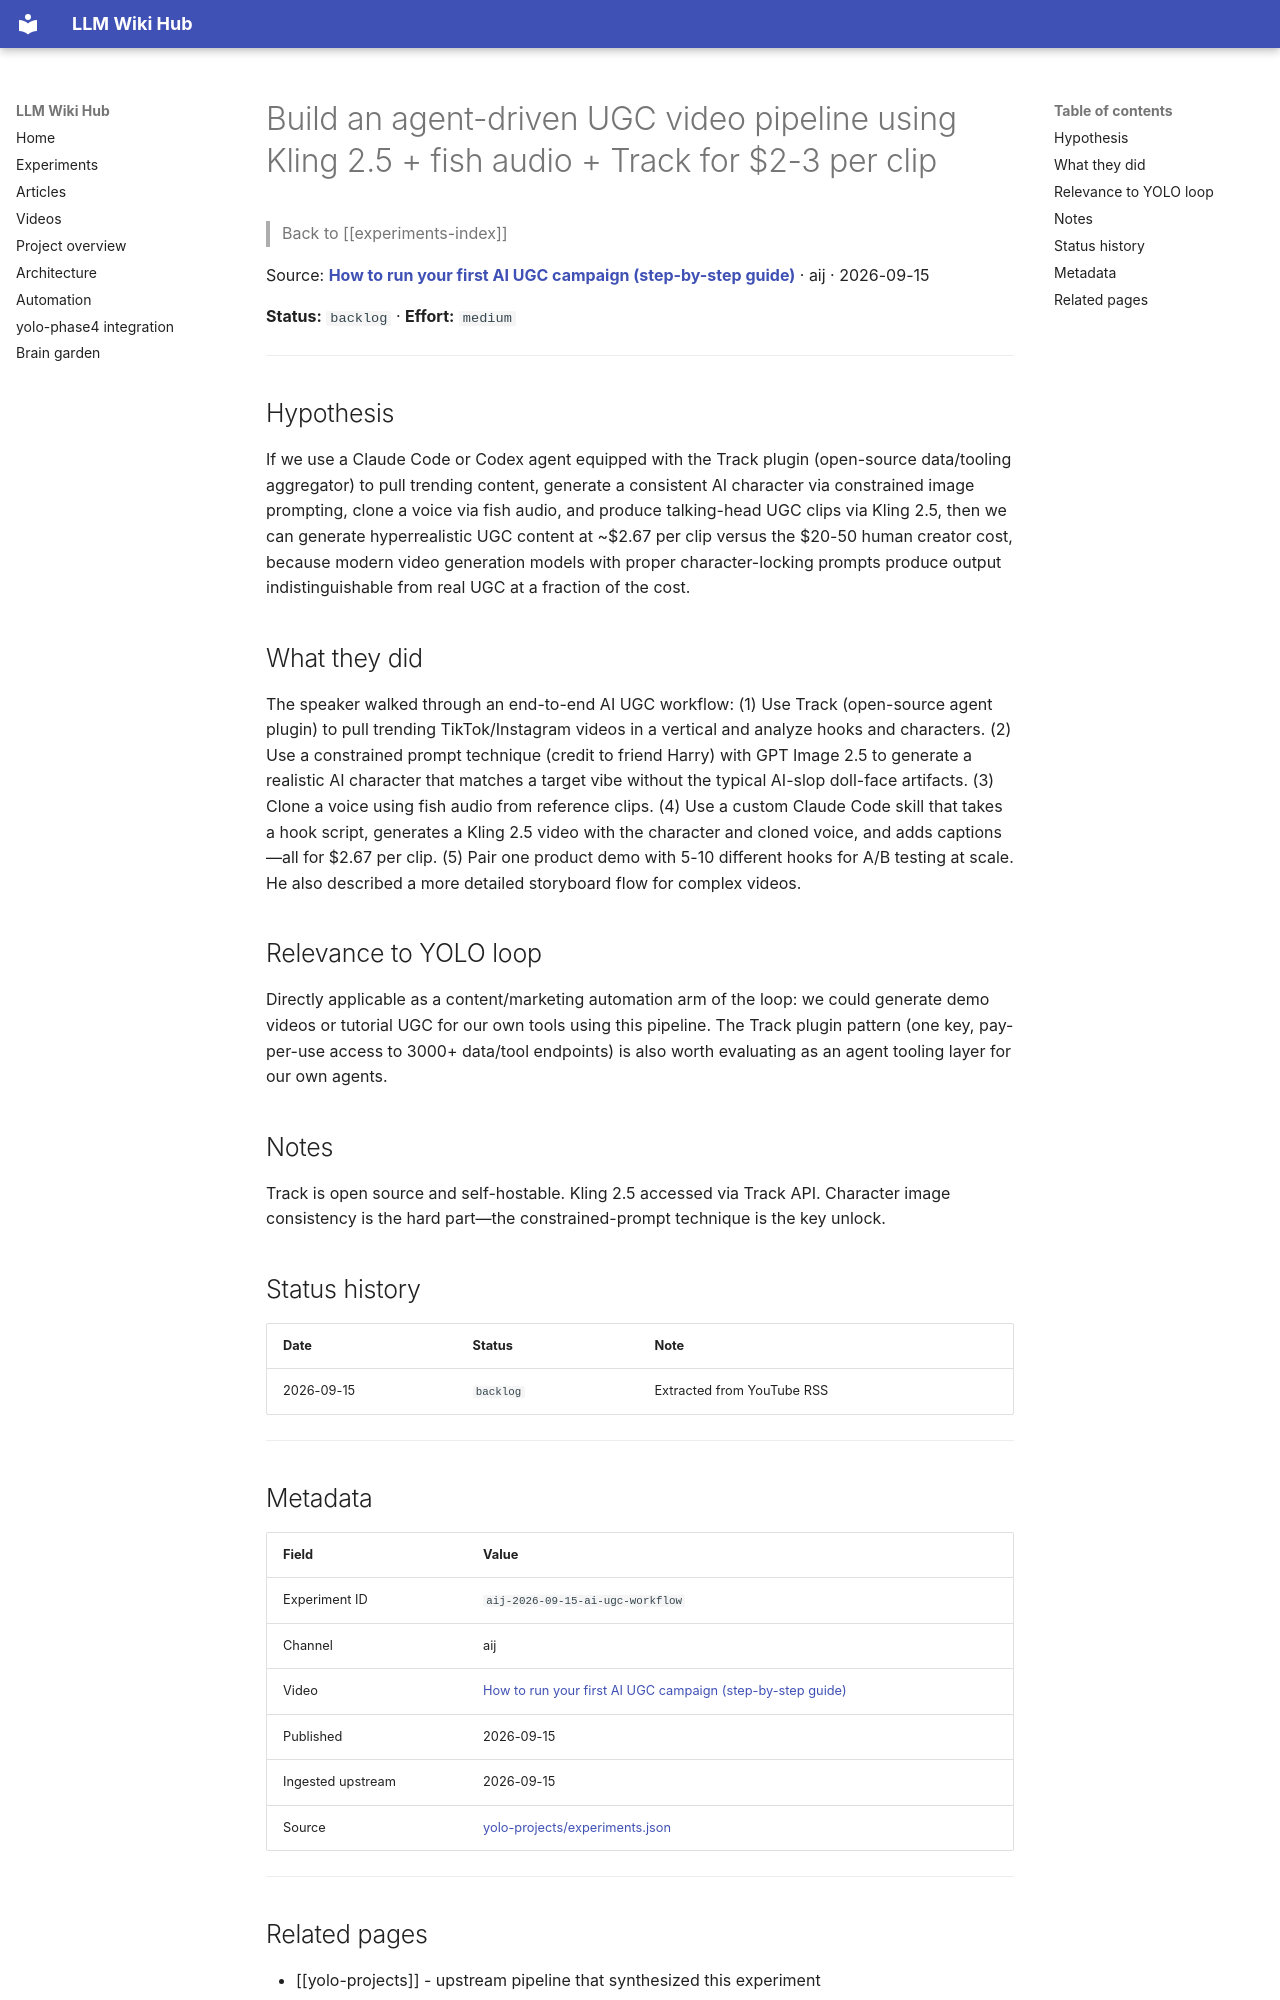

repository: Anguijm/llm-wiki-hub · page: experiments/aij-2026-09-15-ai-ugc-workflow/index.html · generator: mkdocs

# Build an agent-driven UGC video pipeline using Kling 2.5 + fish audio + Track for $2-3 per clip

> Back to [[experiments-index]]

Source: **[How to run your first AI UGC campaign (step-by-step guide)](https://www.youtube.com/watch?v=GkGufbIVVC8)** · aij · 2026-09-15

**Status:** `backlog` · **Effort:** `medium`

---

## Hypothesis

If we use a Claude Code or Codex agent equipped with the Track plugin (open-source data/tooling aggregator) to pull trending content, generate a consistent AI character via constrained image prompting, clone a voice via fish audio, and produce talking-head UGC clips via Kling 2.5, then we can generate hyperrealistic UGC content at ~$2.67 per clip versus the $20-50 human creator cost, because modern video generation models with proper character-locking prompts produce output indistinguishable from real UGC at a fraction of the cost.

## What they did

The speaker walked through an end-to-end AI UGC workflow: (1) Use Track (open-source agent plugin) to pull trending TikTok/Instagram videos in a vertical and analyze hooks and characters. (2) Use a constrained prompt technique (credit to friend Harry) with GPT Image 2.5 to generate a realistic AI character that matches a target vibe without the typical AI-slop doll-face artifacts. (3) Clone a voice using fish audio from reference clips. (4) Use a custom Claude Code skill that takes a hook script, generates a Kling 2.5 video with the character and cloned voice, and adds captions—all for $2.67 per clip. (5) Pair one product demo with 5-10 different hooks for A/B testing at scale. He also described a more detailed storyboard flow for complex videos.

## Relevance to YOLO loop

Directly applicable as a content/marketing automation arm of the loop: we could generate demo videos or tutorial UGC for our own tools using this pipeline. The Track plugin pattern (one key, pay-per-use access to 3000+ data/tool endpoints) is also worth evaluating as an agent tooling layer for our own agents.

## Notes

Track is open source and self-hostable. Kling 2.5 accessed via Track API. Character image consistency is the hard part—the constrained-prompt technique is the key unlock.

## Status history

| Date | Status | Note |
|---|---|---|
| 2026-09-15 | `backlog` | Extracted from YouTube RSS |

---

## Metadata

| Field | Value |
|---|---|
| Experiment ID | `aij-2026-09-15-ai-ugc-workflow` |
| Channel | aij |
| Video | [How to run your first AI UGC campaign (step-by-step guide)](https://www.youtube.com/watch?v=GkGufbIVVC8) |
| Published | 2026-09-15 |
| Ingested upstream | 2026-09-15 |
| Source | [yolo-projects/experiments.json](https://github.com/Anguijm/yolo-projects/blob/main/experiments.json) |

---
